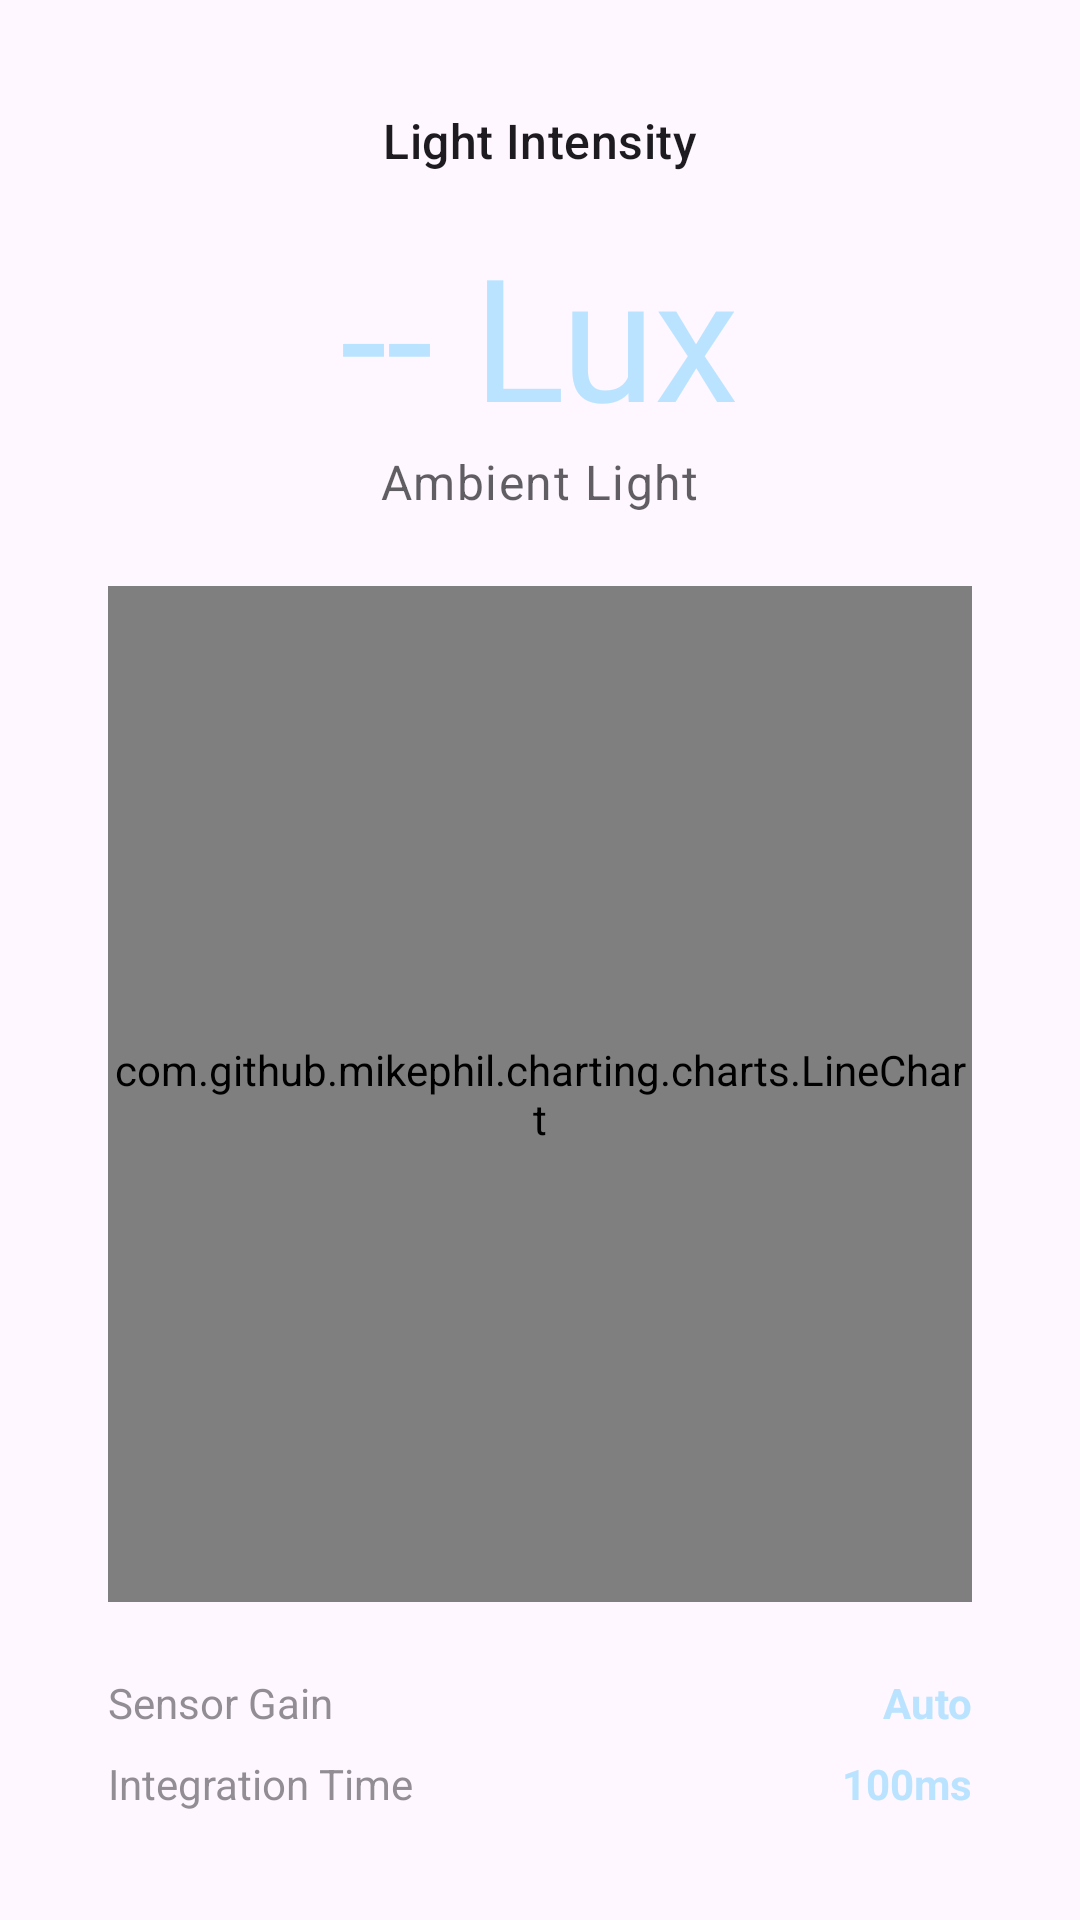

Produce the Android XML layout that renders to this screen, including the resource entries it uses.
<!-- AndroidManifest.xml: application theme Theme.Material3.DayNight.NoActionBar -->
<!-- res/layout/fragment_light.xml -->
<?xml version="1.0" encoding="utf-8"?>
<LinearLayout xmlns:android="http://schemas.android.com/apk/res/android"
    xmlns:app="http://schemas.android.com/apk/res-auto"
    android:layout_width="match_parent"
    android:layout_height="match_parent"
    android:orientation="vertical"
    android:background="?android:attr/windowBackground">

    <com.google.android.material.card.MaterialCardView
        android:layout_width="match_parent"
        android:layout_height="0dp"
        android:layout_weight="1"
        android:layout_margin="12dp"
        app:cardCornerRadius="0dp"
        app:strokeWidth="0dp">

        <LinearLayout
            android:layout_width="match_parent"
            android:layout_height="match_parent"
            android:orientation="vertical"
            android:padding="24dp"
            android:gravity="center_horizontal">

            <TextView
                android:layout_width="wrap_content"
                android:layout_height="wrap_content"
                android:text="Light Intensity"
                android:textAppearance="@style/TextAppearance.Material3.TitleMedium" />

            <TextView
                android:id="@+id/tvLightValue"
                android:layout_width="wrap_content"
                android:layout_height="wrap_content"
                android:text="-- Lux"
                android:textAppearance="@style/TextAppearance.Material3.DisplayLarge"
                android:textColor="@color/value_blue"
                android:layout_marginTop="16dp" />

            <TextView
                android:id="@+id/tvLightStatus"
                android:layout_width="wrap_content"
                android:layout_height="wrap_content"
                android:text="Ambient Light"
                android:textAppearance="@style/TextAppearance.Material3.BodyLarge"
                android:alpha="0.7" />

            <com.github.mikephil.charting.charts.LineChart
                android:id="@+id/chartLightLarge"
                android:layout_width="match_parent"
                android:layout_height="0dp"
                android:layout_weight="1"
                android:layout_marginTop="24dp" />

            <GridLayout
                android:layout_width="match_parent"
                android:layout_height="wrap_content"
                android:columnCount="2"
                android:layout_marginTop="24dp">

                <TextView android:text="Sensor Gain" android:alpha="0.6"/>
                <TextView android:id="@+id/tvLightGain" android:text="Auto" android:gravity="end" android:layout_gravity="fill_horizontal" android:textColor="@color/value_blue" android:textStyle="bold"/>

                <TextView android:text="Integration Time" android:alpha="0.6" android:layout_marginTop="8dp"/>
                <TextView android:id="@+id/tvLightIntegration" android:text="100ms" android:gravity="end" android:layout_gravity="fill_horizontal" android:layout_marginTop="8dp" android:textColor="@color/value_blue" android:textStyle="bold"/>
            </GridLayout>
        </LinearLayout>
    </com.google.android.material.card.MaterialCardView>
</LinearLayout>
<!-- resources referenced by this layout -->
<resources>
  <color name="value_blue">#B9E3FF</color>
</resources>
